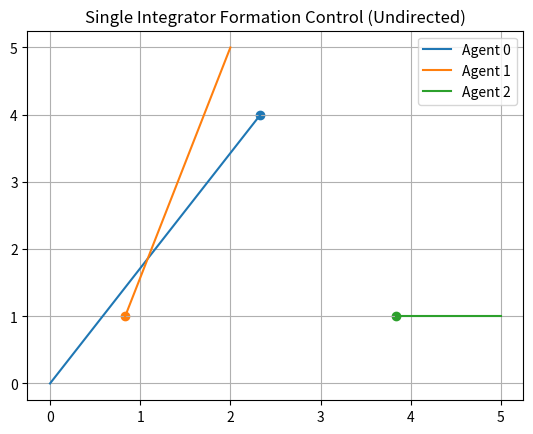

Here is the Python script that generated this plot:
#!/usr/bin/env python3

##########################################################
#                                                        #
# Single Integrator Formation Control - Undirected Graph #
# Code Author: João Zenário                              #
# Equations and concepts based on: Esteban's thesis      #
#                                                        #     
##########################################################

import numpy as np
import matplotlib.pyplot as plt

def simulate():

    dt = 0.01 # Size of simulation steps.
    steps = 1000 # Number of simulation steps.
    c = 1.0  # Control gain.

    #* Initial Random Positions.
    # 3 agents in 2D space (x, y).
    x = np.array([[0.0, 0.0], [2.0, 5.0], [5.0, 1.0]]) 
    
    # Number of agents in the system.
    N = x.shape[0]

    #* Ofset Formation Relative to Centroid (in this case (2.33,2.0)).
    # Agent 0 at (0, 2), Agent 1 at (-1.5, -1), Agent 2 at (1.5, -1) relative to the formation centroid.
    o = np.array([[0.0, 2.0], [-1.5, -1.0], [1.5, -1.0]])

    desired_matrix = np.zeros((3, 3, 2)) # Store desired relative positions between agents.

    for i in range(N):
        for j in range(N):
            desired_matrix[i, j] = o[i] - o[j]

    #* Adjacency Matrix.
    # This represents who can "see" whom. Since this is an undirected system, every agent can communicate with the others.
    # A = [a_ij], where a_ij = 1 if agent i and j are connected, else 0
    A = np.array([[0, 1, 1],
                  [1, 0, 1],
                  [1, 1, 0]])

    #* Degree Matrix.
    # D is a diagonal matrix where each entry is the sum of each matrix A row (d_ii = ∑_j a_ij).
    D = np.diag(np.sum(A, axis=1))

    #* Laplacian Matrix.
    # The Laplacian matrix is the difference between the Degree matrix and the Adjacency matrix.
    L = D - A

    history = [x.copy()]

    #* Control Loop.
    # To compute the velocity we use the following equation:
    # ̇ẋ_i = u_i = -c * ∑_j [(x_i - x_j) - (o_i - o_j)] for all j connected to i.
    for _ in range(steps):

        u = np.zeros_like(x) # u will store each agent's velocity.

        for i in range(N):
            agent_i_velocity = np.array([0.0, 0.0])
            
            for j in range(N):
                if A[i, j] == 1: # If agents i and j are connected.
                    relative_pos_real = x[i] - x[j] # Computes the real relative position.
                    relative_pos_desired = desired_matrix[i, j] # Desired relative position.
                    agent_i_velocity -= (relative_pos_real - relative_pos_desired) # Add the contribution of neighbor j to agent i's velocity
            
            u[i] = c * agent_i_velocity

        x += u * dt # Update positions using Euler's Method (x_i+1 = x_i + u * dt).
        history.append(x.copy())

    #* Visualization
    history = np.array(history)
    for i in range(3):
        plt.plot(history[:, i, 0], history[:, i, 1], label=f'Agent {i}')
        plt.scatter(history[-1, i, 0], history[-1, i, 1]) # Final position
    
    plt.legend()
    plt.title("Single Integrator Formation Control (Undirected)")
    plt.grid(True)
    plt.show()

if __name__ == "__main__":
    simulate()
